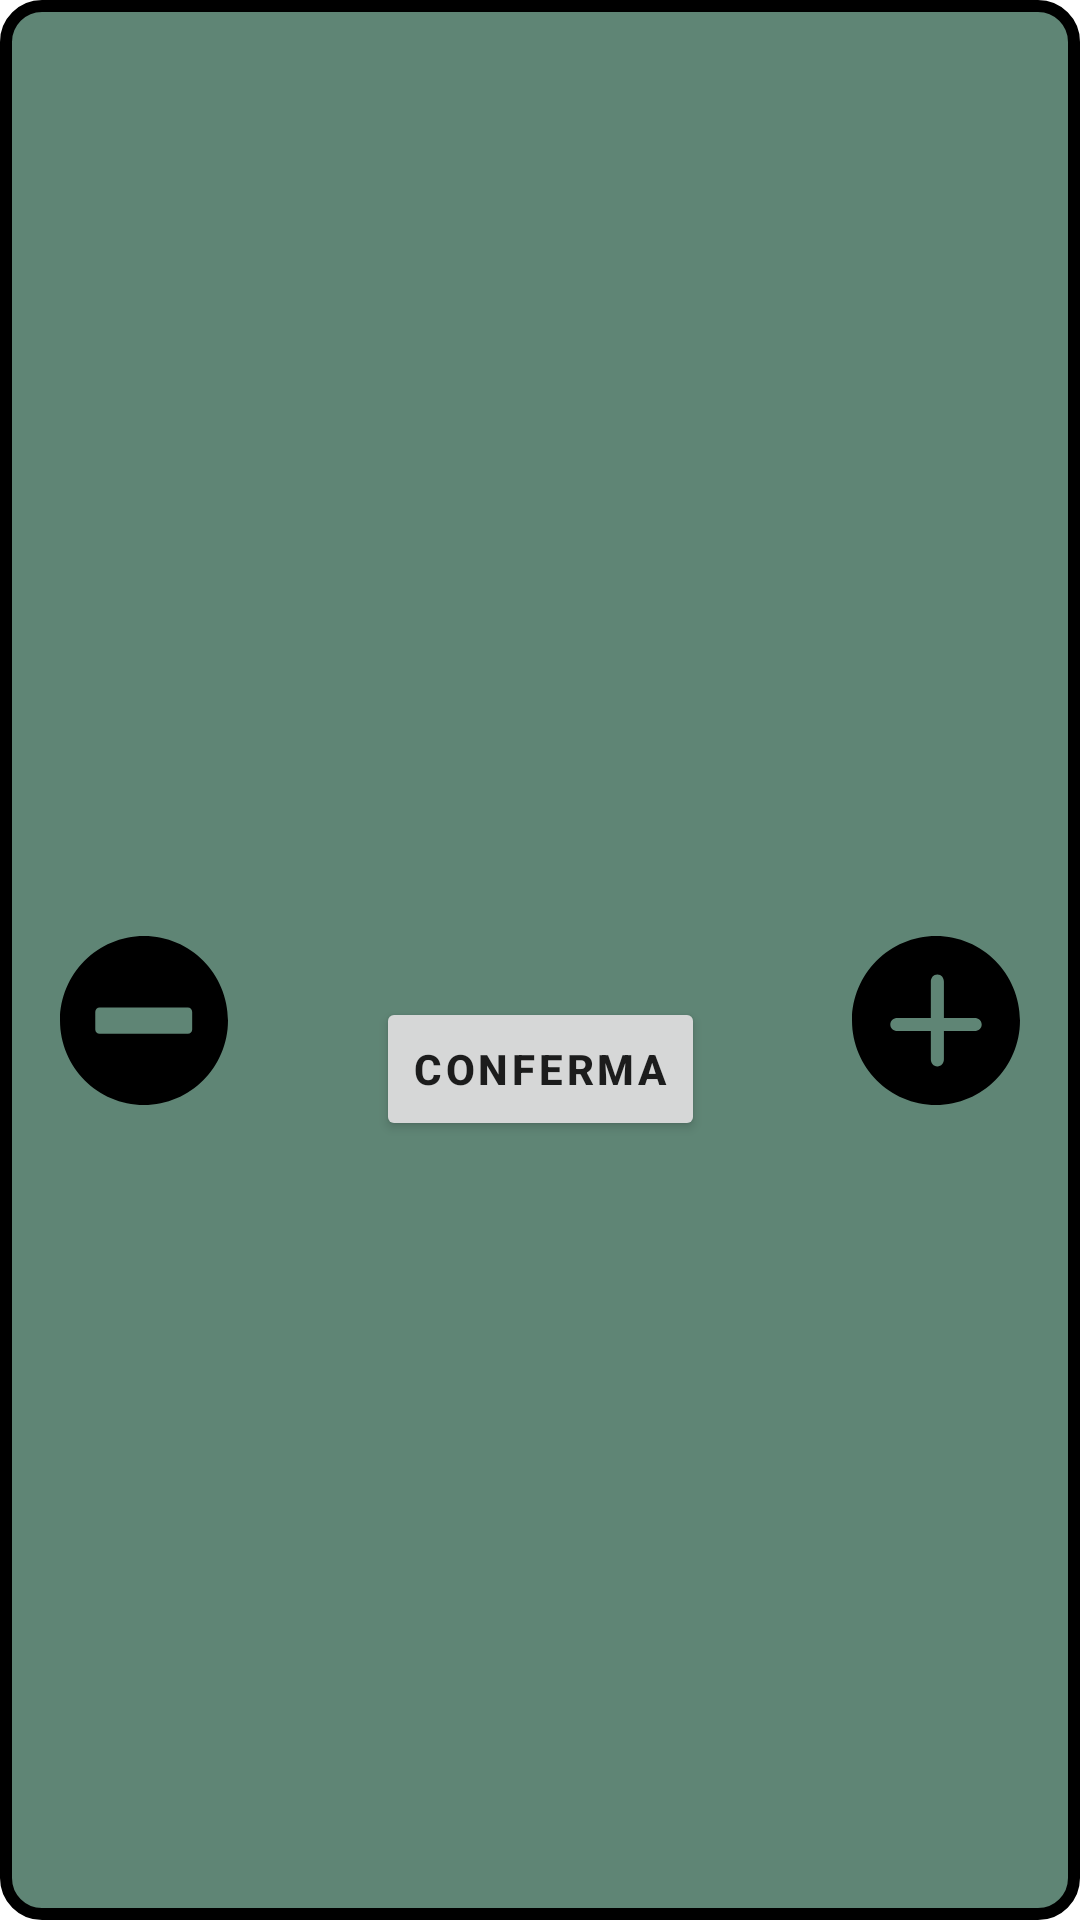

Here is an Android app screen rendered from its layout file. Give the layout XML and the strings, colors and styles it references.
<!-- AndroidManifest.xml: application theme Theme.FoodTrack -->
<!-- res/layout/dialog_order.xml -->
<?xml version="1.0" encoding="utf-8"?>
<androidx.constraintlayout.widget.ConstraintLayout xmlns:android="http://schemas.android.com/apk/res/android"
    android:layout_width="match_parent"
    android:layout_height="@dimen/dp_278"
    android:background="@drawable/background_dialog_grey"
    xmlns:app="http://schemas.android.com/apk/res-auto">

    <TextView
        android:id="@+id/dialog_order_text"
        android:layout_width="match_parent"
        android:layout_height="wrap_content"
        android:textSize="@dimen/sp_24"
        android:gravity="center_horizontal"
        android:fontFamily="@font/afacad"
        app:layout_constraintTop_toTopOf="parent"
        app:layout_constraintStart_toStartOf="parent"
        app:layout_constraintEnd_toEndOf="parent"/>

    <TextView
        android:id="@+id/add_qty_button"
        android:layout_width="wrap_content"
        android:layout_height="wrap_content"
        android:background="@drawable/plus_sign"
        android:textSize="@dimen/sp_42"
        android:layout_marginTop="@dimen/dp_40"
        android:layout_marginLeft="@dimen/dp_20"
        android:layout_marginRight="@dimen/dp_20"
        app:layout_constraintTop_toTopOf="parent"
        app:layout_constraintBottom_toBottomOf="parent"
        app:layout_constraintEnd_toEndOf="parent"/>

    <TextView
        android:id="@+id/remove_qty_button"
        android:layout_width="wrap_content"
        android:layout_height="wrap_content"
        android:background="@drawable/minus_sign"
        android:textSize="@dimen/sp_42"
        android:layout_marginTop="@dimen/dp_40"
        android:layout_marginLeft="@dimen/dp_20"
        android:layout_marginRight="@dimen/dp_20"
        app:layout_constraintTop_toTopOf="parent"
        app:layout_constraintBottom_toBottomOf="parent"
        app:layout_constraintStart_toStartOf="parent"/>

    <androidx.appcompat.widget.AppCompatButton
        android:id="@+id/confirm_quantity"
        style="@style/buttonStyle"
        android:layout_width="wrap_content"
        android:layout_height="wrap_content"
        android:text="@string/er_bestätigt"
        android:layout_marginTop="@dimen/dp_40"
        android:fontFamily="@font/afacad"
        android:textStyle="bold"
        app:layout_constraintTop_toBottomOf="@+id/dialog_order_text"
        app:layout_constraintBottom_toBottomOf="parent"
        app:layout_constraintStart_toStartOf="parent"
        app:layout_constraintEnd_toEndOf="parent"/>

</androidx.constraintlayout.widget.ConstraintLayout>
<!-- resources referenced by this layout -->
<resources>
  <dimen name="dp_20">20dp</dimen>
  <dimen name="dp_278">278dp</dimen>
  <dimen name="dp_40">40dp</dimen>
  <dimen name="sp_24">24sp</dimen>
  <dimen name="sp_42">42sp</dimen>
  <!-- drawable background_dialog_grey (drawable) -->
  <?xml version="1.0" encoding="utf-8"?>
  <layer-list xmlns:android="http://schemas.android.com/apk/res/android">
  
      <item
          android:bottom="@dimen/dp_2"
          android:left="@dimen/dp_2"
          android:right="@dimen/dp_2"
          android:top="@dimen/dp_2">
  
          <shape android:shape="rectangle">
              <solid android:color="@color/colorGreenAccent" />
              <corners android:radius="@dimen/dp_12"/>
              <size
                  android:height="@dimen/dp_40"
                  android:width="@dimen/dp_196"/>
          </shape>
  
      </item>
  
      <item>
  
          <shape
              android:shape="rectangle">
              <stroke
                  android:width="@dimen/dp_4"
                  android:color="@color/colorAccent"/>
              <corners android:radius="@dimen/dp_12"/>
          </shape>
  
      </item>
  
  </layer-list>
  <!-- drawable minus_sign (drawable) -->
  <vector android:height="56dp" android:viewportHeight="310.29"
      android:viewportWidth="310.29" android:width="56dp" xmlns:android="http://schemas.android.com/apk/res/android">
      <path android:fillColor="#000000" android:pathData="M155.14,0C69.6,0 0,69.6 0,155.14c0,85.54 69.6,155.14 155.14,155.14s155.14,-69.6 155.14,-155.14C310.29,69.6 240.69,0 155.14,0zM244.14,171.5c0,4.41 -3.59,8 -8,8h-163c-4.41,0 -8,-3.59 -8,-8v-32c0,-4.41 3.59,-8 8,-8h163c4.41,0 8,3.59 8,8V171.5z"/>
  </vector>
  <!-- drawable plus_sign (drawable) -->
  <vector android:height="56dp" android:viewportHeight="316.51"
      android:viewportWidth="316.51" android:width="56dp" xmlns:android="http://schemas.android.com/apk/res/android">
      <path android:fillColor="#000000" android:pathData="M158.25,0C71,0 0.01,71 0.01,158.26c0,87.26 70.99,158.25 158.24,158.25c87.26,0 158.25,-70.99 158.25,-158.25C316.5,71 245.52,0 158.25,0zM230.89,177.98h-57.75v52.91c0,7.43 -4.86,13.44 -12.3,13.44c-7.42,0 -12.3,-6.02 -12.3,-13.44v-52.91H85.63c-7.44,0 -13.45,-4.86 -13.45,-12.3s6.01,-12.3 13.45,-12.3h62.91V85.62c0,-7.43 4.88,-13.45 12.3,-13.45c7.44,0 12.3,6.02 12.3,13.45v67.77h57.75c7.44,0 13.46,4.87 13.46,12.3S238.33,177.98 230.89,177.98z"/>
  </vector>
  <style name="buttonStyle" parent="TextAppearance.MaterialComponents.Button">
          <item name="android:padding">@dimen/dp_12</item>
      </style>
  <style name="Theme.FoodTrack" parent="Theme.MaterialComponents.Light.NoActionBar">
          
          <item name="colorPrimary">@color/colorAccent</item>
          <item name="colorPrimaryVariant">@color/colorGreenAccent</item>
          <item name="colorOnPrimary">@color/colorWhite</item>
          
          <item name="colorSecondary">@color/colorGreenAccent</item>
          <item name="colorSecondaryVariant">@color/colorAccent</item>
          <item name="colorOnSecondary">@color/colorWhite</item>
          
          <item name="android:statusBarColor">?attr/colorPrimaryVariant</item>
          
  
      </style>
  <dimen name="dp_2">2dp</dimen>
  <color name="colorGreenAccent">#5F8575</color>
  <dimen name="dp_12">12dp</dimen>
  <dimen name="dp_196">196dp</dimen>
  <dimen name="dp_4">4dp</dimen>
  <color name="colorAccent">#FF000000</color>
  <color name="colorWhite">#FFFFFFFF</color>
</resources>
